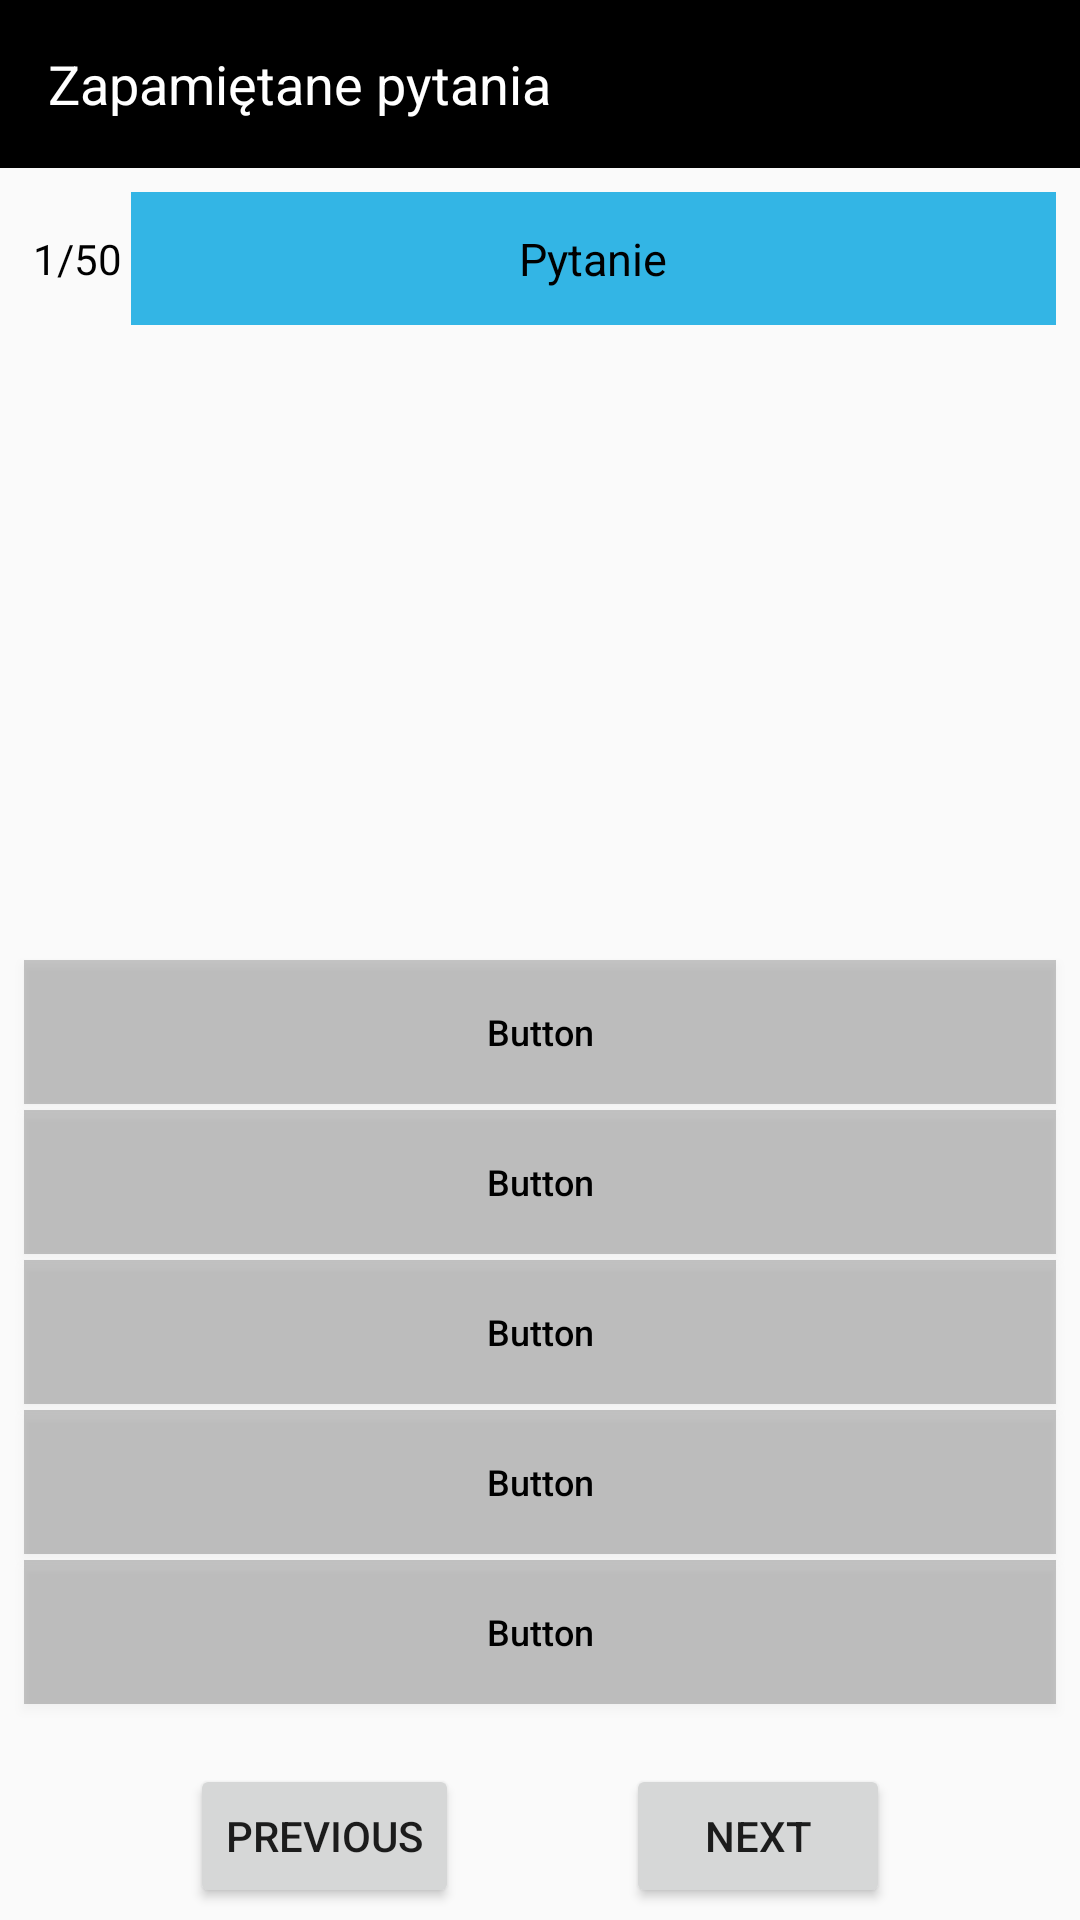

Layout XML and referenced resources for this Android screen:
<!-- AndroidManifest.xml: application theme AppTheme3 -->
<!-- res/layout/activity_one_remember.xml -->
<?xml version="1.0" encoding="utf-8"?>
<androidx.constraintlayout.widget.ConstraintLayout xmlns:android="http://schemas.android.com/apk/res/android"
    xmlns:app="http://schemas.android.com/apk/res-auto"
    xmlns:tools="http://schemas.android.com/tools"
    android:layout_width="match_parent"
    android:layout_height="match_parent"
    tools:context=".OneRememberActivity">

    <androidx.appcompat.widget.Toolbar
        android:id="@+id/toolbar"
        android:layout_width="match_parent"
        android:layout_height="wrap_content"
        app:layout_constraintEnd_toEndOf="parent"
        app:layout_constraintStart_toStartOf="parent"
        app:layout_constraintTop_toTopOf="parent"
        android:background="@android:color/black">

        <TextView
            android:layout_width="match_parent"
            android:layout_height="wrap_content"
            android:textSize="18sp"
            android:text="Zapamiętane pytania"
            android:textColor="@android:color/white"/>
    </androidx.appcompat.widget.Toolbar>

    <TextView
        android:id="@+id/tv_Question"
        android:layout_width="0dp"
        android:layout_height="wrap_content"
        android:layout_marginTop="8dp"
        android:layout_marginEnd="8dp"
        android:layout_marginRight="8dp"
        android:background="@android:color/holo_blue_light"
        android:gravity="center"
        android:padding="12dp"
        android:text="Pytanie"
        android:textColor="@android:color/black"
        android:textSize="15sp"
        app:layout_constraintEnd_toEndOf="parent"
        app:layout_constraintStart_toEndOf="@+id/tv_1PerAll"
        app:layout_constraintTop_toBottomOf="@+id/toolbar" />

    <Button
        android:id="@+id/btn_Next"
        android:layout_width="wrap_content"
        android:layout_height="wrap_content"
        android:layout_marginEnd="8dp"
        android:layout_marginRight="8dp"
        android:layout_marginBottom="4dp"
        android:text="Next"
        app:layout_constraintBottom_toBottomOf="parent"
        app:layout_constraintEnd_toEndOf="parent"
        app:layout_constraintHorizontal_bias="0.5"
        app:layout_constraintStart_toEndOf="@+id/btn_Previous" />

    <Button
        android:id="@+id/btn_Previous"
        android:layout_width="wrap_content"
        android:layout_height="wrap_content"
        android:layout_marginStart="8dp"
        android:layout_marginLeft="8dp"
        android:text="Previous"
        app:layout_constraintBottom_toBottomOf="@+id/btn_Next"
        app:layout_constraintEnd_toStartOf="@+id/btn_Next"
        app:layout_constraintHorizontal_bias="0.5"
        app:layout_constraintStart_toStartOf="parent"
        app:layout_constraintTop_toTopOf="@+id/btn_Next" />

    <Button
        android:id="@+id/btn_Answer1"
        android:layout_width="0dp"
        android:layout_height="wrap_content"
        android:layout_marginStart="8dp"
        android:layout_marginLeft="8dp"
        android:layout_marginEnd="8dp"
        android:layout_marginRight="8dp"
        android:layout_marginBottom="2dp"
        android:background="@color/defaultButtonColor"
        android:padding="7dp"
        android:text="Button"
        android:textAllCaps="false"
        android:textColor="@android:color/black"
        android:textSize="12sp"
        app:layout_constraintBottom_toTopOf="@+id/btn_Answer2"
        app:layout_constraintEnd_toEndOf="parent"
        app:layout_constraintHorizontal_bias="1.0"
        app:layout_constraintStart_toStartOf="parent" />

    <Button
        android:id="@+id/btn_Answer2"
        android:layout_width="0dp"
        android:layout_height="wrap_content"
        android:layout_marginBottom="2dp"
        android:background="@color/defaultButtonColor"
        android:text="Button"
        android:textColor="@android:color/black"
        android:textSize="12sp"
        android:textAllCaps="false"
        android:padding="7dp"

        app:layout_constraintBottom_toTopOf="@+id/btn_Answer3"
        app:layout_constraintEnd_toEndOf="@+id/btn_Answer1"
        app:layout_constraintHorizontal_bias="1.0"
        app:layout_constraintStart_toStartOf="@+id/btn_Answer1" />

    <Button
        android:id="@+id/btn_Answer3"
        android:layout_width="0dp"
        android:layout_height="wrap_content"
        android:layout_marginBottom="2dp"
        android:background="@color/defaultButtonColor"
        android:text="Button"
        android:textAllCaps="false"
        android:padding="7dp"

        android:textColor="@android:color/black"
        android:textSize="12sp"
        app:layout_constraintBottom_toTopOf="@+id/btn_Answer4"
        app:layout_constraintEnd_toEndOf="@+id/btn_Answer2"
        app:layout_constraintHorizontal_bias="1.0"
        app:layout_constraintStart_toStartOf="@+id/btn_Answer2" />


    <Button
        android:id="@+id/btn_Answer4"
        android:layout_width="0dp"
        android:layout_height="wrap_content"
        android:layout_marginBottom="2dp"
        android:background="@color/defaultButtonColor"
        android:text="Button"
        android:textAllCaps="false"
        android:padding="7dp"

        android:textColor="@android:color/black"
        android:textSize="12sp"
        app:layout_constraintBottom_toTopOf="@+id/btn_Answer5"
        app:layout_constraintEnd_toEndOf="@+id/btn_Answer3"
        app:layout_constraintStart_toStartOf="@+id/btn_Answer3" />

    <Button
        android:id="@+id/btn_Answer5"
        android:layout_width="0dp"
        android:layout_height="wrap_content"
        android:layout_marginBottom="20dp"
        android:background="@color/defaultButtonColor"
        android:padding="7dp"
        android:text="Button"
        android:textAllCaps="false"

        android:textColor="@android:color/black"
        android:textSize="12sp"
        app:layout_constraintBottom_toTopOf="@+id/btn_Next"
        app:layout_constraintEnd_toEndOf="@+id/btn_Answer4"
        app:layout_constraintStart_toStartOf="@+id/btn_Answer4" />

    <TextView
        android:id="@+id/tv_1PerAll"
        android:layout_width="wrap_content"
        android:layout_height="0dp"
        android:layout_marginStart="8dp"
        android:layout_marginLeft="8dp"
        android:text="1/50"
        android:textColor="@android:color/black"
        android:gravity="center"
        android:padding="3dp"
        app:layout_constraintBottom_toBottomOf="@+id/tv_Question"
        app:layout_constraintStart_toStartOf="parent"
        app:layout_constraintTop_toTopOf="@+id/tv_Question" />

</androidx.constraintlayout.widget.ConstraintLayout>
<!-- resources referenced by this layout -->
<resources>
  <color name="defaultButtonColor">#37000000</color>
  <style name="AppTheme3" parent="Theme.AppCompat.Light.NoActionBar">
          
          <item name="colorPrimary">@color/colorPrimary</item>
          <item name="colorPrimaryDark">#FF000000</item>
          <item name="colorAccent">@color/colorAccent</item>
      </style>
  <color name="colorPrimary">#008577</color>
  <color name="colorAccent">#D81B60</color>
</resources>
